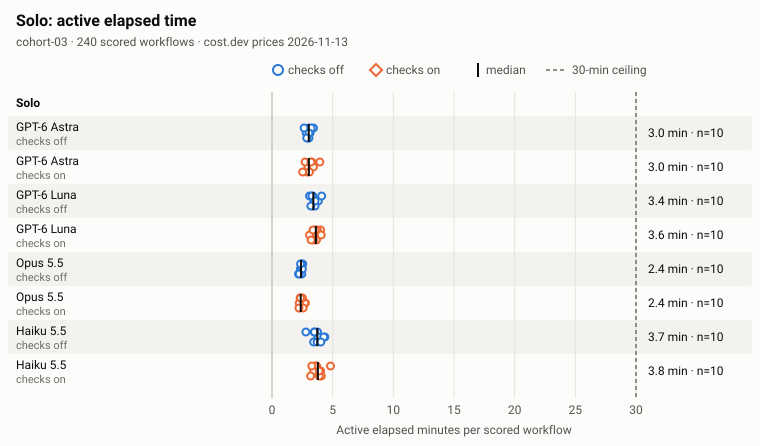

Values plotted in this chart, from the file beside it:
cohort, dataset, group, condition, assignment, checks, scored, n, missing, median_min, q1_min, q3_min, min_min, max_min, observations_min_in_block_order
cohort-03, observed, condition, solo.CF.off, Codex frontier, off, 10, 10, 0, 3.028, 2.897, 3.115, 2.647, 3.42, 3.011; 3.138; 2.992; 3.42; 2.817; 3.047;…
cohort-03, observed, condition, solo.CF.on, Codex frontier, on, 10, 10, 0, 3.036, 2.913, 3.262, 2.525, 3.942, 3.942; 2.978; 2.892; 3.281; 2.982; 2.525…
cohort-03, observed, condition, solo.CC.off, Codex cheaper, off, 10, 10, 0, 3.407, 3.307, 3.549, 3.094, 4.09, 3.094; 3.452; 3.361; 3.362; 3.82; 3.547;…
cohort-03, observed, condition, solo.CC.on, Codex cheaper, on, 10, 10, 0, 3.616, 3.391, 3.725, 3.095, 4.056, 4.006; 3.688; 3.666; 3.737; 3.095; 3.428…
cohort-03, observed, condition, solo.AF.off, Claude frontier, off, 10, 10, 0, 2.388, 2.344, 2.46, 2.185, 2.536, 2.397; 2.378; 2.185; 2.536; 2.341; 2.456…
cohort-03, observed, condition, solo.AF.on, Claude frontier, on, 10, 10, 0, 2.366, 2.289, 2.552, 2.223, 2.754, 2.314; 2.754; 2.28; 2.38; 2.703; 2.568; …
cohort-03, observed, condition, solo.AC.off, Claude cheaper, off, 10, 10, 0, 3.732, 3.492, 3.967, 2.79, 4.357, 3.75; 3.796; 3.43; 2.79; 4.357; 3.715; 3…
cohort-03, observed, condition, solo.AC.on, Claude cheaper, on, 10, 10, 0, 3.781, 3.467, 3.981, 3.182, 4.823, 3.678; 4.008; 4.064; 3.556; 3.438; 3.899…
